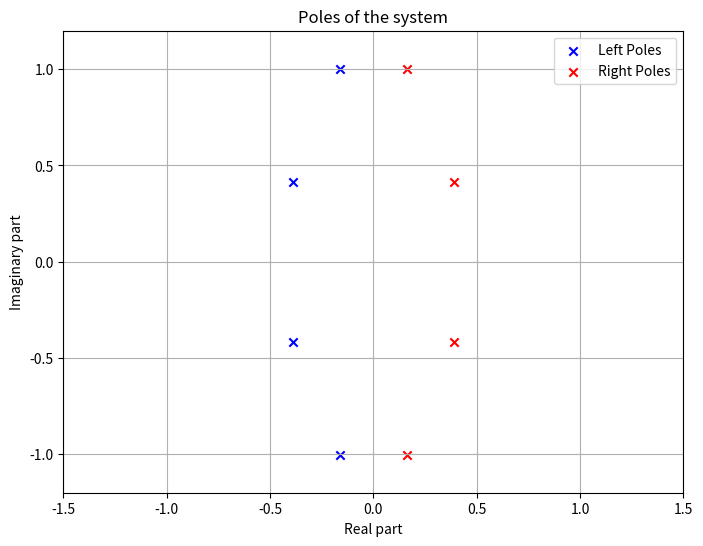

Recreate this plot in Python.
import numpy as np
import matplotlib.pyplot as plt

# Define constants
epsilon = 0.4
N = 4

# Compute theta
theta = np.arcsinh(1 / epsilon) / N

# Compute phi_k for k = 1 to 2N
phi_k = [(2*k - 1) * np.pi / (2 * N) for k in range(1, 2*N+1)]

# Compute poles
poles = []
x_values = []
for k in range(1, 2*N+1):
    pole = -np.sinh(theta) * np.sin(phi_k[k-1]) + 1j * np.cosh(theta) * np.cos(phi_k[k-1])
    poles.append(pole)
    x_values.append(np.real(pole))  # Append the real part of the pole as x value

# Save poles and corresponding x values to a text file
with open('poles.txt', 'w') as file:
    for x, pole in zip(x_values, poles):
        file.write(f'{pole.real} {pole.imag}\n')

# Separate left and right poles
left_poles = [pole for pole in poles if pole.real < 0]
right_poles = [pole for pole in poles if pole.real > 0]

# Plot poles
plt.figure(figsize=(8, 6))
plt.scatter([pole.real for pole in left_poles], [pole.imag for pole in left_poles], c='blue', marker='x', label='Left Poles')
plt.scatter([pole.real for pole in right_poles], [pole.imag for pole in right_poles], c='red', marker='x', label='Right Poles')
plt.title('Poles of the system')
plt.xlabel('Real part')
plt.ylabel('Imaginary part')
plt.xlim(-1.5, 1.5)  # Set x-axis limits from -1.5 to 1.5
plt.ylim(-1.2, 1.2)  # Set y-axis limits from -1.2 to 1.2
plt.grid(True)
plt.legend()
plt.savefig('pole_zero.png')
plt.show()
